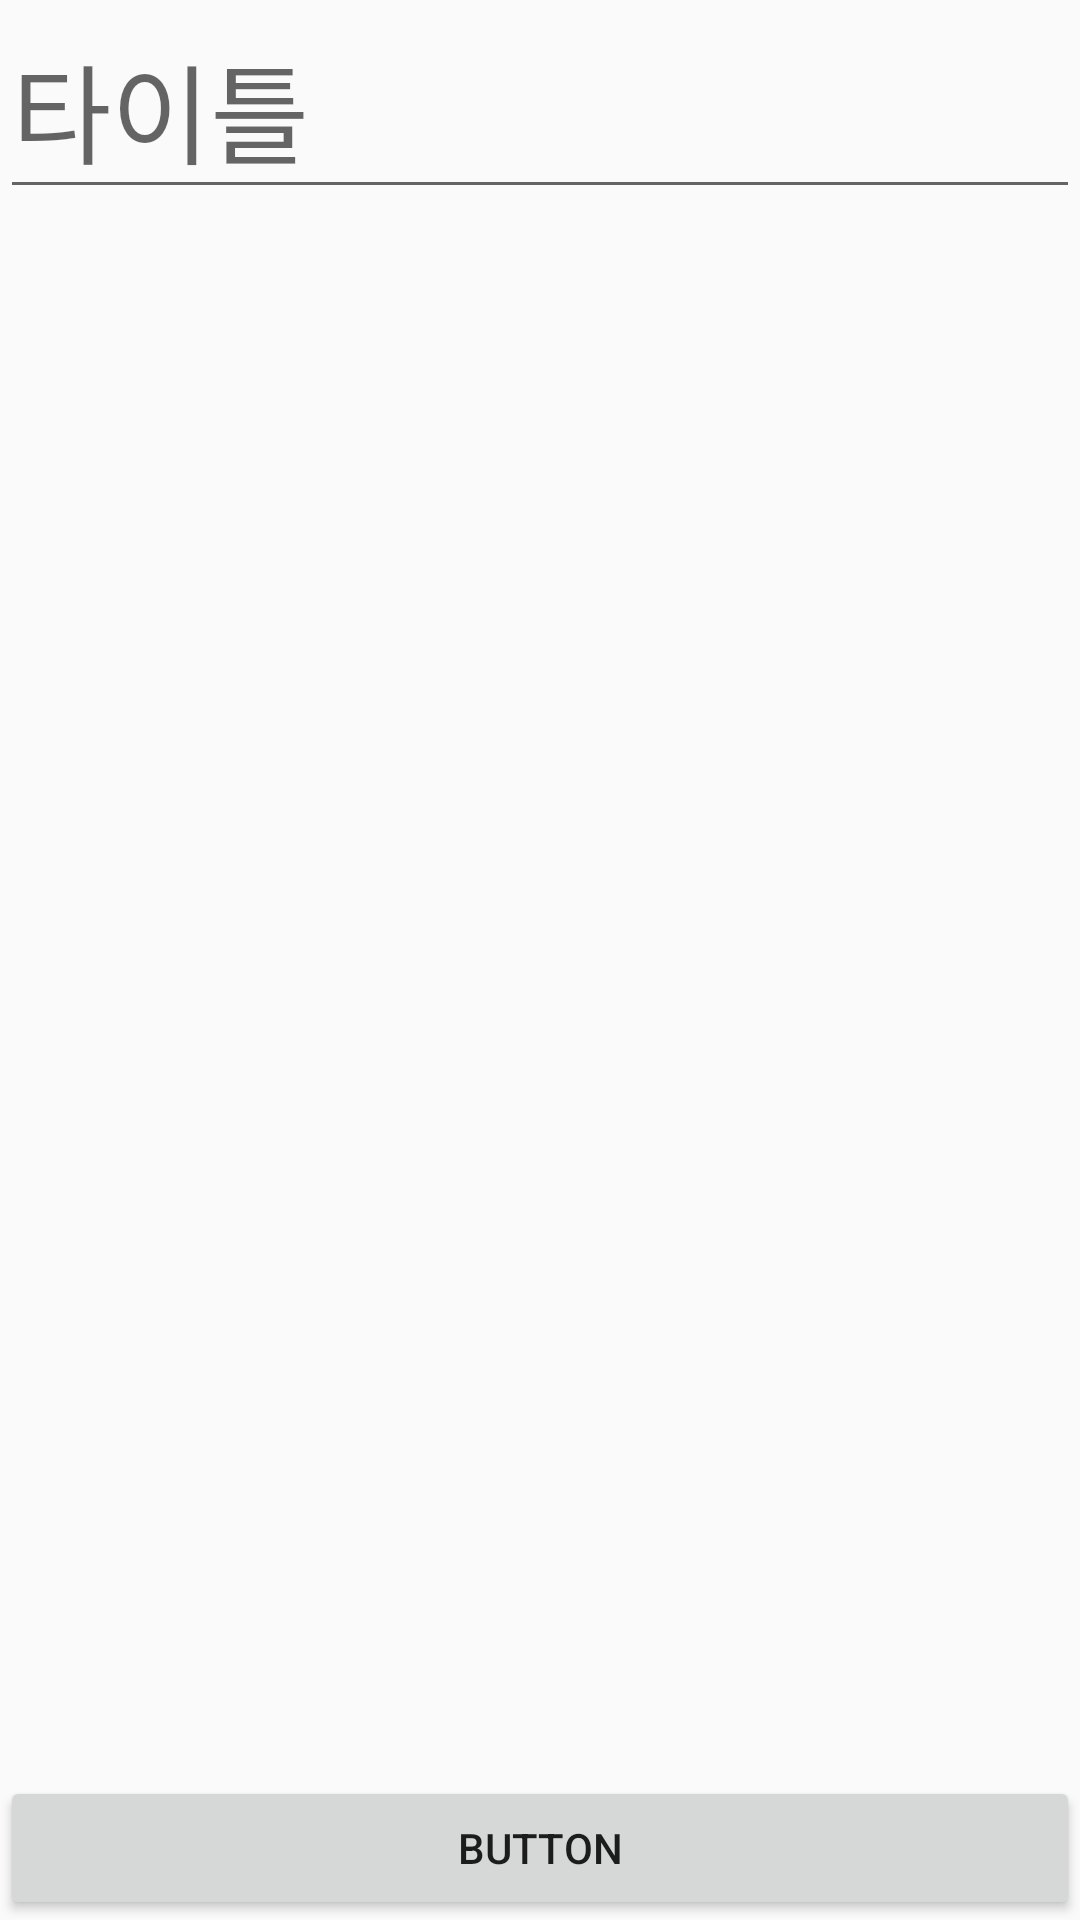

Produce the Android XML layout that renders to this screen, including the resource entries it uses.
<!-- AndroidManifest.xml: application theme AppTheme -->
<!-- res/layout/activity_add_schedule.xml -->
<?xml version="1.0" encoding="utf-8"?>

<androidx.constraintlayout.widget.ConstraintLayout xmlns:android="http://schemas.android.com/apk/res/android"
    xmlns:app="http://schemas.android.com/apk/res-auto"
    xmlns:tools="http://schemas.android.com/tools"
    android:layout_width="match_parent"
    android:layout_height="match_parent"
    tools:context=".AddScheduleActivity">

    <EditText
        android:id="@+id/schedule_title"
        android:layout_width="match_parent"
        android:layout_height="wrap_content"
        android:textSize="36sp"
        android:hint="타이틀"
        android:singleLine="true"
        app:layout_constraintEnd_toEndOf="parent"
        app:layout_constraintStart_toStartOf="parent"
        app:layout_constraintTop_toTopOf="parent" />

    <Button
        android:id="@+id/button"
        android:layout_width="match_parent"
        android:layout_height="wrap_content"
        android:text="Button"
        app:layout_constraintBottom_toBottomOf="parent"
        app:layout_constraintEnd_toEndOf="parent"
        app:layout_constraintStart_toStartOf="parent"/>
</androidx.constraintlayout.widget.ConstraintLayout>
<!-- resources referenced by this layout -->
<resources>
  <style name="AppTheme" parent="Theme.AppCompat.Light.DarkActionBar">
          
          <item name="colorPrimary">@color/colorPrimary</item>
          <item name="colorPrimaryDark">@color/colorPrimaryDark</item>
          <item name="colorAccent">@color/colorAccent</item>
          <item name="android:statusBarColor">#000000</item>
  
          
          <item name="windowActionBar">false</item>
          <item name="windowNoTitle">true</item>
  
      </style>
  <color name="colorPrimary">#6200EE</color>
  <color name="colorPrimaryDark">#3700B3</color>
  <color name="colorAccent">#03DAC5</color>
</resources>
